Run: headless pygame with SDL's dummy video driver; simulated clock (each Clock.tick advances the game by its frame time, no real sleeping); random seed 0; keys injected as events and as key.get_pressed() state; mouse plan: one left click at the window centre at the start of phase 2, then a move to the lower-right quarter at the start of phase 3.
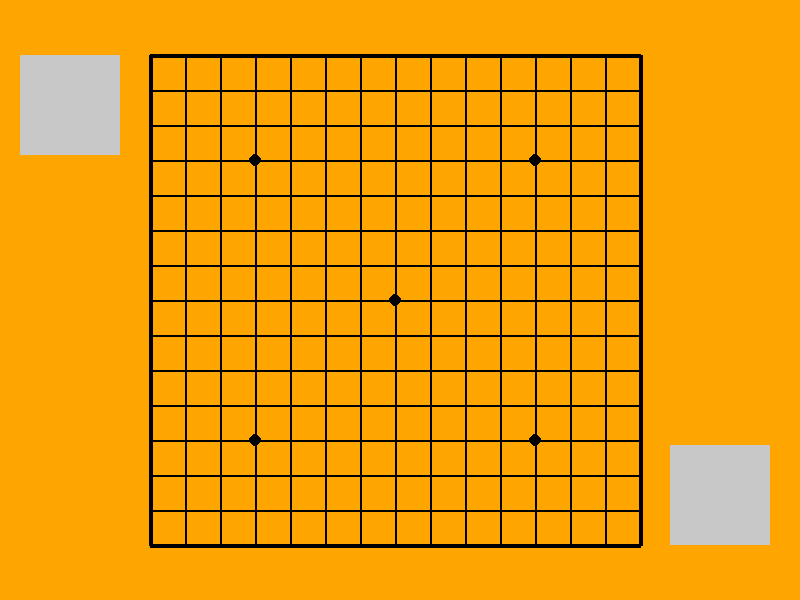
Frame 1 of 4 · flips 1–60 · no input
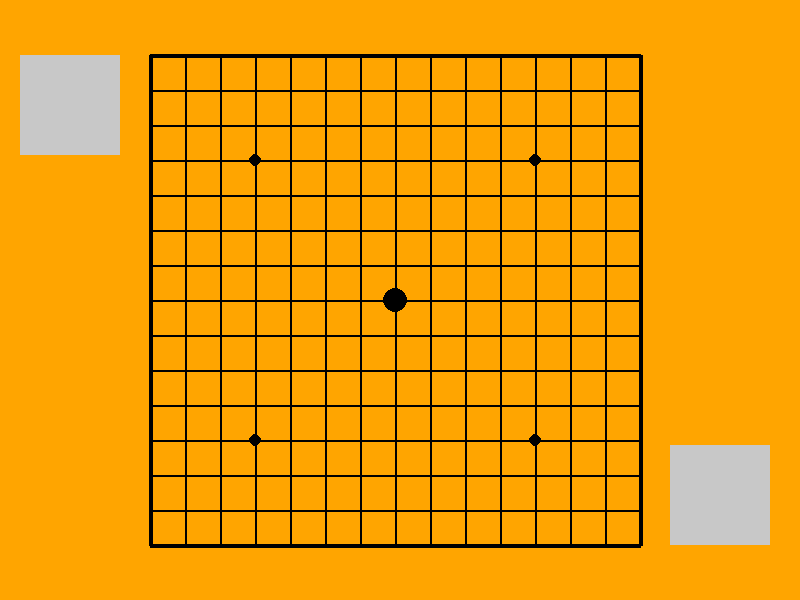
Frame 2 of 4 · flips 61–180 · clicked the window centre · tapped SPACE, RETURN · held RIGHT (→), D
Frame 3 of 4 · flips 181–300 · moved the mouse to the lower-right quarter · held DOWN (↓), S · screen unchanged from frame 2, image omitted
Frame 4 of 4 · flips 301–420 · held LEFT (←), A, UP (↑), W · screen unchanged from frame 3, image omitted

The pygame program that drew these frames:

"""
@Author       : sean cheng
@Email        : aya234@163.com
@CreateTime   : 2019/1/14
@Program      : 五子棋游戏
"""
import sys
import pygame
from pygame import *

WHITE = 255, 255, 255
BLACK = 0, 0, 0
ORANGE = 255, 165, 0
GRAY = 200, 200, 200


def draw_chess(screen, chess_color, posx, posy):
    pygame.draw.circle(screen, chess_color, (posx, posy), 12)


def draw_chessboard(screen):
    # 棋盘最外层的粗线
    pygame.draw.line(screen, BLACK, (150, 55), (640, 55), 4)
    pygame.draw.line(screen, BLACK, (150, 545), (640, 545), 4)
    pygame.draw.line(screen, BLACK, (150, 55), (150, 545), 4)
    pygame.draw.line(screen, BLACK, (640, 55), (640, 545), 4)

    # 棋盘内部的细线
    # 横线
    for i in range(14):
        pygame.draw.line(screen, BLACK, (150, 35 * i + 55), (640, 35 * i + 55), 2)

    # 竖线
    for i in range(14):
        pygame.draw.line(screen, BLACK, (35 * i + 150, 55), (35 * i + 150, 545), 2)

    # 棋盘上的点
    pygame.draw.circle(screen, BLACK, (35 * 3 + 150, 35 * 3 + 55), 6)
    pygame.draw.circle(screen, BLACK, (35 * 3 + 150, 35 * 11 + 55), 6)
    pygame.draw.circle(screen, BLACK, (35 * 7 + 150, 35 * 7 + 55), 6)
    pygame.draw.circle(screen, BLACK, (35 * 11 + 150, 35 * 3 + 55), 6)
    pygame.draw.circle(screen, BLACK, (35 * 11 + 150, 35 * 11 + 55), 6)


def draw_player_icon(screen):
    # 左上角的头像
    pygame.draw.rect(screen, GRAY, (20, 55, 100, 100))
    # 右下角的头像
    pygame.draw.rect(screen, GRAY, (670, 445, 100, 100))


def main():
    pygame.init()
    screen = pygame.display.set_mode((800, 600))
    pygame.display.set_caption('GoBang version 0.4 --Program by seancheng')

    chess_array = [[0 for i in range(15)] for j in range(15)]  # 存储棋子的状态
    blackdown = True  # 当前是否为黑子下，这个判断条件有多种用途，用在判断现在改谁下子，以及谁下子后获得了胜利。

    while True:
        screen.fill(ORANGE)
        draw_player_icon(screen)
        draw_chessboard(screen)

        for col in range(len(chess_array)):
            for row in range(len(chess_array[col])):
                if chess_array[row][col] == 1:
                    draw_chess(screen, BLACK, row * 35 + 150, col * 35 + 55)
                elif chess_array[row][col] == 2:
                    draw_chess(screen, WHITE, row * 35 + 150, col * 35 + 55)

        # 游戏关闭的控制，关闭窗口和按ESC键即可退出
        for event in pygame.event.get():
            if event.type == pygame.QUIT:
                pygame.quit()
                sys.exit(0)
            elif event.type == pygame.KEYUP:
                if event.key == pygame.K_ESCAPE:
                    pygame.quit()
                    sys.exit(0)

        # 获取游戏的坐标和按键事件
        mouseX, mouseY = pygame.mouse.get_pos()
        pressed = pygame.mouse.get_pressed()

        for press in pressed:
            if press == 1:
                # 根据鼠标的坐标计算出数组的位置
                row = (mouseX - 150 - 15) // 35 + 1
                col = (mouseY - 55 - 15) // 35 + 1
                # row和col必须是在0~14之间，不然就会报列表越界异常。
                if -1 < row < 15 and -1 < col < 15 and chess_array[row][col] == 0:
                    if blackdown:
                        chess_array[row][col] = 1
                        blackdown = False
                    else:
                        chess_array[row][col] = 2
                        blackdown = True
                # print(row, col)

        pygame.time.Clock().tick(150)
        pygame.display.update()


if __name__ == '__main__':
    main()
